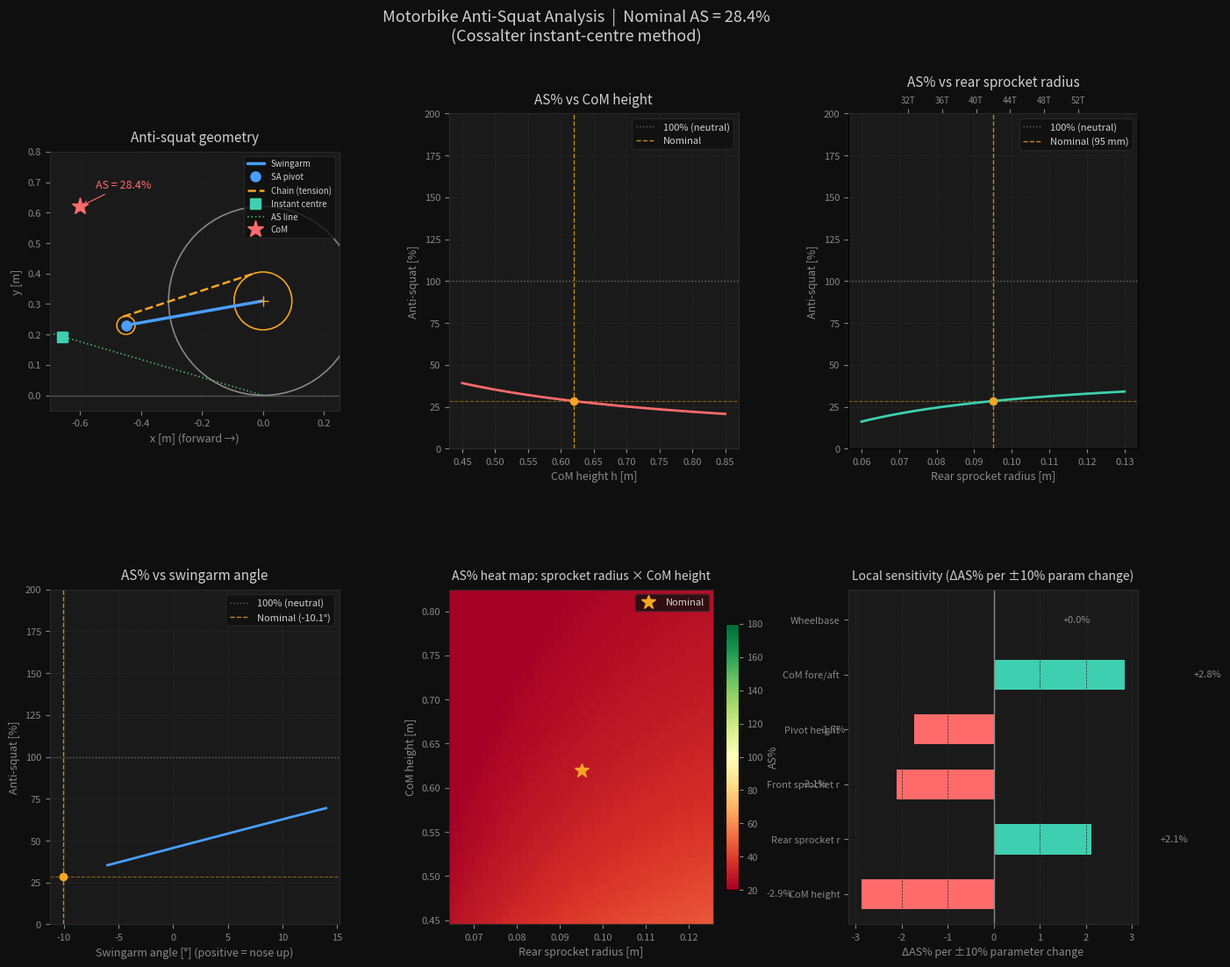

The script that saved this image: (Note: this script raises an exception after producing the figure.)
"""
Anti-squat simulation for a motorbike chain drive
Based on: Cossalter, "Motorcycle Dynamics", 2nd ed.

Anti-squat (AS%) is the ratio of the chain-induced anti-squat force
to the inertial load transfer under acceleration.

Coordinate system: x = forward (positive), y = upward (positive)
Origin at rear contact patch.
"""

import numpy as np
import matplotlib.pyplot as plt
import matplotlib.patches as mpatches
from matplotlib.gridspec import GridSpec

# ── Bike parameters (typical sportbike, SI units) ────────────────────────────

params = dict(
    wheelbase       = 1.410,   # L  [m]
    CoM_height      = 0.620,   # h  [m]  centre of mass height
    CoM_x           = 0.600,   # x_G [m]  CoM longitudinal position from rear axle
    rear_axle_height= 0.310,   # r_r [m]  rear wheel radius
    front_axle_height=0.310,   # r_f [m]  front wheel radius

    # Sprocket radii
    r_rear_sprocket = 0.095,   # [m]  rear (wheel) sprocket
    r_front_sprocket= 0.030,   # [m]  front (countershaft) sprocket

    # Swingarm pivot position (from rear axle, in bike frame)
    swingarm_pivot_x= -0.450,  # negative = forward from rear axle
    swingarm_pivot_y=  0.080,  # above rear axle centre

    # Front sprocket position (from swingarm pivot)
    front_sprocket_dx= 0.000,  # nearly on the pivot axis (simplification)
    front_sprocket_dy= 0.000,  # can offset to model real geometry

    mass            = 200.0,   # m  [kg]  total (rider + bike)
    g               = 9.81,    # [m/s²]
)

# ── Core geometry functions ───────────────────────────────────────────────────

def swingarm_length(p):
    """Distance from swingarm pivot to rear axle."""
    px, py = p['swingarm_pivot_x'], p['swingarm_pivot_y']
    return np.sqrt(px**2 + py**2)

def swingarm_angle(p):
    """Static swingarm angle (rad), measured from horizontal."""
    px, py = p['swingarm_pivot_x'], p['swingarm_pivot_y']
    return np.arctan2(-py, -px)   # pivot is forward+above rear axle

def front_sprocket_pos(p):
    """
    Front (countershaft) sprocket centre in bike frame,
    relative to rear contact patch.
    """
    SA_len = swingarm_length(p)
    SA_ang = swingarm_angle(p)

    # Swingarm pivot in rear-axle frame
    piv_x = -SA_len * np.cos(SA_ang)
    piv_y = p['rear_axle_height'] + SA_len * np.sin(SA_ang)

    # Front sprocket offset from pivot (engine layout)
    fs_x = piv_x + p['front_sprocket_dx']
    fs_y = piv_y + p['front_sprocket_dy']
    return fs_x, fs_y

def compute_anti_squat(p):
    """
    Compute anti-squat percentage using the instant-centre method.

    The instant centre (IC) is the intersection of:
      1. The swingarm line (extended)
      2. The upper chain run line (extended)

    Anti-squat% is derived from the height of the intersection of the
    IC–rear-contact-patch line at the CoM x-position, compared to the
    CoM height.

    Returns AS% (scalar).
    """
    # Rear axle position (origin of our world frame = rear contact patch)
    rear_axle   = np.array([0.0, p['rear_axle_height']])

    # Swingarm pivot
    SA_len = swingarm_length(p)
    SA_ang = swingarm_angle(p)
    pivot = rear_axle + np.array([-SA_len * np.cos(SA_ang),
                                   SA_len * np.sin(SA_ang)])

    # Front (countershaft) sprocket centre
    fs_x, fs_y = front_sprocket_pos(p)
    front_spr = np.array([fs_x, fs_y])

    # Rear sprocket centre
    rear_spr = rear_axle  # sprocket concentric with axle (simplification)

    # ── Chain line (upper run) ──────────────────────────────────────────────
    # Tangent line between the two sprocket circles.
    # For the upper run (tension side), we need the external tangent.
    # Direction vector of centre-to-centre:
    d = rear_spr - front_spr
    dist = np.linalg.norm(d)
    d_hat = d / dist

    # For external tangent the angle offset due to different radii:
    r1, r2 = p['r_front_sprocket'], p['r_rear_sprocket']
    sin_phi = (r2 - r1) / dist
    cos_phi = np.sqrt(max(0.0, 1 - sin_phi**2))

    # Normal to the chain direction (perpendicular, upper side)
    # Rotate d_hat by angle phi around z:
    chain_dir = np.array([ d_hat[0]*cos_phi - d_hat[1]*sin_phi,
                            d_hat[0]*sin_phi + d_hat[1]*cos_phi])

    # Chain line passes through front sprocket top tangent point
    perp = np.array([-chain_dir[1], chain_dir[0]])
    chain_point = front_spr + r1 * perp

    # ── Swingarm line ───────────────────────────────────────────────────────
    sa_dir = rear_axle - pivot

    # ── Instant centre = intersection of the two lines ──────────────────────
    # Line 1: pivot + t * sa_dir
    # Line 2: chain_point + s * chain_dir
    # Solve: pivot + t*sa_dir = chain_point + s*chain_dir
    A = np.array([[sa_dir[0], -chain_dir[0]],
                  [sa_dir[1], -chain_dir[1]]])
    b = chain_point - pivot
    det = A[0,0]*A[1,1] - A[0,1]*A[1,0]

    if abs(det) < 1e-12:
        return np.nan   # parallel lines → no finite IC

    t = (b[0]*A[1,1] - b[1]*A[0,1]) / det
    IC = pivot + t * sa_dir

    # ── Anti-squat line: from rear contact patch through IC ─────────────────
    # y at CoM x-position
    cp = np.array([0.0, 0.0])                          # rear contact patch
    ic_dir = IC - cp
    if abs(ic_dir[0]) < 1e-12:
        return np.nan

    # CoM is at (x_G forward from rear axle, h above ground)
    # In our frame x is negative going forward, so:
    x_G = -p['CoM_x']   # forward is negative x in our frame
    h_G  = p['CoM_height']

    # Height of anti-squat line at CoM x-position
    h_as = cp[1] + ic_dir[1] / ic_dir[0] * (x_G - cp[0])

    AS_pct = (h_as / h_G) * 100.0
    return AS_pct


def compute_geometry_snapshot(p):
    """Return all key positions for plotting."""
    rear_axle   = np.array([0.0, p['rear_axle_height']])
    SA_len = swingarm_length(p)
    SA_ang = swingarm_angle(p)
    pivot = rear_axle + np.array([-SA_len * np.cos(SA_ang),
                                   SA_len * np.sin(SA_ang)])
    fs_x, fs_y = front_sprocket_pos(p)
    front_spr = np.array([fs_x, fs_y])
    rear_spr  = rear_axle

    d = rear_spr - front_spr
    dist = np.linalg.norm(d)
    d_hat = d / dist
    r1, r2 = p['r_front_sprocket'], p['r_rear_sprocket']
    sin_phi = (r2 - r1) / dist
    cos_phi = np.sqrt(max(0.0, 1 - sin_phi**2))
    chain_dir = np.array([ d_hat[0]*cos_phi - d_hat[1]*sin_phi,
                            d_hat[0]*sin_phi + d_hat[1]*cos_phi])
    perp = np.array([-chain_dir[1], chain_dir[0]])
    chain_pt_f = front_spr + r1 * perp
    chain_pt_r = rear_spr  + r2 * perp

    sa_dir = rear_axle - pivot
    A = np.array([[sa_dir[0], -chain_dir[0]],
                  [sa_dir[1], -chain_dir[1]]])
    b_vec = chain_pt_f - pivot
    det = A[0,0]*A[1,1] - A[0,1]*A[1,0]
    if abs(det) > 1e-12:
        t = (b_vec[0]*A[1,1] - b_vec[1]*A[0,1]) / det
        IC = pivot + t * sa_dir
    else:
        IC = None

    CoM = np.array([-p['CoM_x'], p['CoM_height']])

    return dict(
        rear_axle=rear_axle, pivot=pivot,
        front_spr=front_spr, rear_spr=rear_spr,
        chain_pt_f=chain_pt_f, chain_pt_r=chain_pt_r,
        chain_dir=chain_dir, IC=IC, CoM=CoM,
        r1=r1, r2=r2
    )


# ── Parametric sweeps ─────────────────────────────────────────────────────────

def sweep_CoM_height(p, h_range=(0.45, 0.85), n=80):
    heights = np.linspace(*h_range, n)
    AS = []
    for h in heights:
        pp = {**p, 'CoM_height': h}
        AS.append(compute_anti_squat(pp))
    return heights, np.array(AS)

def sweep_rear_sprocket(p, r_range=(0.060, 0.130), n=80):
    radii = np.linspace(*r_range, n)
    AS = []
    for r in radii:
        pp = {**p, 'r_rear_sprocket': r}
        AS.append(compute_anti_squat(pp))
    return radii, np.array(AS)

def sweep_pivot_height(p, dy_range=(-0.05, 0.12), n=80):
    offsets = np.linspace(*dy_range, n)
    AS = []
    for dy in offsets:
        pp = {**p, 'swingarm_pivot_y': dy}
        AS.append(compute_anti_squat(pp))
    return offsets, np.array(AS)

def sweep_swingarm_angle_via_length(p, angle_range=(-6, 14), n=80):
    """Vary swingarm angle by changing pivot y while keeping pivot x fixed."""
    angles_deg = np.linspace(*angle_range, n)
    AS = []
    pivot_x = p['swingarm_pivot_x']
    sa_len = swingarm_length(p)
    for ang in angles_deg:
        ang_r = np.radians(ang)
        new_py = -sa_len * np.sin(ang_r)
        pp = {**p, 'swingarm_pivot_y': new_py}
        AS.append(compute_anti_squat(pp))
    return angles_deg, np.array(AS)


# ── Plotting ──────────────────────────────────────────────────────────────────

def plot_all():
    fig = plt.figure(figsize=(16, 12))
    fig.patch.set_facecolor('#0f0f0f')
    gs = GridSpec(2, 3, figure=fig, hspace=0.42, wspace=0.38)

    C_BLUE   = '#4a9eff'
    C_AMBER  = '#f5a623'
    C_TEAL   = '#3ecfb0'
    C_CORAL  = '#ff6b6b'
    C_GRAY   = '#888888'
    C_GREEN  = '#5ecf6e'
    C_BG     = '#0f0f0f'
    C_PANEL  = '#1a1a1a'
    C_GRID   = '#2a2a2a'
    C_TEXT   = '#d0d0d0'
    C_TEXT2  = '#888888'

    AS_nominal = compute_anti_squat(params)

    def style_ax(ax, title, xlabel, ylabel):
        ax.set_facecolor(C_PANEL)
        ax.set_title(title, color=C_TEXT, fontsize=11, pad=8)
        ax.set_xlabel(xlabel, color=C_TEXT2, fontsize=9)
        ax.set_ylabel(ylabel, color=C_TEXT2, fontsize=9)
        ax.tick_params(colors=C_TEXT2, labelsize=8)
        for spine in ax.spines.values():
            spine.set_edgecolor(C_GRID)
        ax.grid(color=C_GRID, linewidth=0.5, linestyle='--')
        ax.axhline(100, color=C_GRAY, lw=1.0, linestyle=':', alpha=0.7,
                   label='100% (neutral)')
        ax.axhline(AS_nominal, color=C_AMBER, lw=0.8, linestyle='--', alpha=0.5)

    # ── Panel 1: Geometry diagram ─────────────────────────────────────────────
    ax0 = fig.add_subplot(gs[0, 0])
    ax0.set_facecolor(C_PANEL)
    ax0.set_title('Anti-squat geometry', color=C_TEXT, fontsize=11, pad=8)
    ax0.set_aspect('equal')
    ax0.tick_params(colors=C_TEXT2, labelsize=8)
    for sp in ax0.spines.values(): sp.set_edgecolor(C_GRID)
    ax0.grid(color=C_GRID, linewidth=0.4, linestyle='--', alpha=0.5)
    ax0.set_xlabel('x [m] (forward →)', color=C_TEXT2, fontsize=9)
    ax0.set_ylabel('y [m]', color=C_TEXT2, fontsize=9)

    geo = compute_geometry_snapshot(params)
    ra  = geo['rear_axle']
    piv = geo['pivot']
    fs  = geo['front_spr']
    rs  = geo['rear_spr']
    IC  = geo['IC']
    CoM = geo['CoM']

    # Ground
    ax0.axhline(0, color=C_GRAY, lw=1.0, alpha=0.5)

    # Rear wheel
    rear_wh = plt.Circle((ra[0], ra[1]), params['rear_axle_height'],
                          fill=False, color=C_GRAY, lw=1.2)
    ax0.add_patch(rear_wh)

    # Swingarm
    ax0.plot([ra[0], piv[0]], [ra[1], piv[1]],
             color=C_BLUE, lw=2.5, solid_capstyle='round', label='Swingarm')
    ax0.plot(*piv, 'o', color=C_BLUE, ms=8, zorder=5, label='SA pivot')

    # Sprockets
    for centre, r, col, lbl in [
        (fs, params['r_front_sprocket'], C_AMBER, 'Front sprocket'),
        (rs, params['r_rear_sprocket'],  C_AMBER, 'Rear sprocket'),
    ]:
        circ = plt.Circle(centre, r, fill=False, color=col, lw=1.2)
        ax0.add_patch(circ)
        ax0.plot(*centre, '+', color=col, ms=8)

    # Chain upper run
    ax0.plot([geo['chain_pt_f'][0], geo['chain_pt_r'][0]],
             [geo['chain_pt_f'][1], geo['chain_pt_r'][1]],
             color=C_AMBER, lw=1.8, linestyle='--', label='Chain (tension)')

    # IC
    if IC is not None:
        ax0.plot(*IC, 's', color=C_TEAL, ms=8, zorder=6, label='Instant centre')
        # Anti-squat line: contact patch → IC → CoM
        cp = np.array([0.0, 0.0])
        xs = [cp[0], IC[0], CoM[0]-0.1]
        ys = [cp[1], IC[1],
              cp[1] + (IC[1]-cp[1])/(IC[0]-cp[0]) * (CoM[0]-0.1 - cp[0])]
        ax0.plot(xs, ys, color=C_GREEN, lw=1.2, linestyle=':', alpha=0.8,
                 label='AS line')

    # CoM
    ax0.plot(*CoM, '*', color=C_CORAL, ms=14, zorder=7, label='CoM')
    ax0.annotate(f'AS = {AS_nominal:.1f}%', xy=CoM,
                 xytext=(CoM[0]+0.05, CoM[1]+0.06),
                 color=C_CORAL, fontsize=9,
                 arrowprops=dict(arrowstyle='->', color=C_CORAL, lw=0.8))

    ax0.set_xlim(-0.70, 0.25)
    ax0.set_ylim(-0.05, 0.80)
    ax0.legend(fontsize=7, loc='upper right',
               facecolor=C_BG, edgecolor=C_GRID, labelcolor=C_TEXT)

    # ── Panel 2: AS% vs CoM height ────────────────────────────────────────────
    ax1 = fig.add_subplot(gs[0, 1])
    style_ax(ax1, 'AS% vs CoM height', 'CoM height h [m]', 'Anti-squat [%]')
    h_vals, AS_h = sweep_CoM_height(params)
    ax1.plot(h_vals, AS_h, color=C_CORAL, lw=2)
    ax1.axvline(params['CoM_height'], color=C_AMBER, lw=1, linestyle='--',
                alpha=0.8, label='Nominal')
    ax1.plot(params['CoM_height'], AS_nominal, 'o', color=C_AMBER, ms=6, zorder=5)
    ax1.legend(fontsize=8, facecolor=C_BG, edgecolor=C_GRID, labelcolor=C_TEXT)
    ax1.set_ylim(0, 200)

    # ── Panel 3: AS% vs rear sprocket radius ─────────────────────────────────
    ax2 = fig.add_subplot(gs[0, 2])
    style_ax(ax2, 'AS% vs rear sprocket radius',
             'Rear sprocket radius [m]', 'Anti-squat [%]')
    r_vals, AS_r = sweep_rear_sprocket(params)
    teeth_approx = r_vals / params['r_rear_sprocket'] * 42  # ~42T nominal
    ax2.plot(r_vals, AS_r, color=C_TEAL, lw=2)
    ax2.axvline(params['r_rear_sprocket'], color=C_AMBER, lw=1, linestyle='--',
                alpha=0.8, label=f"Nominal ({params['r_rear_sprocket']*1000:.0f} mm)")
    ax2.plot(params['r_rear_sprocket'], AS_nominal, 'o', color=C_AMBER, ms=6, zorder=5)
    ax2.legend(fontsize=8, facecolor=C_BG, edgecolor=C_GRID, labelcolor=C_TEXT)
    ax2.set_ylim(0, 200)

    # Secondary x axis: approximate tooth count
    ax2b = ax2.twiny()
    ax2b.set_xlim(ax2.get_xlim())
    t_ticks = np.array([32, 36, 40, 44, 48, 52])
    r_ticks  = t_ticks / 42 * params['r_rear_sprocket']
    ax2b.set_xticks(r_ticks)
    ax2b.set_xticklabels([f'{t}T' for t in t_ticks], fontsize=7, color=C_TEXT2)
    ax2b.tick_params(colors=C_TEXT2)
    ax2b.spines['top'].set_edgecolor(C_GRID)

    # ── Panel 4: AS% vs swingarm angle ───────────────────────────────────────
    ax3 = fig.add_subplot(gs[1, 0])
    style_ax(ax3, 'AS% vs swingarm angle',
             'Swingarm angle [°] (positive = nose up)', 'Anti-squat [%]')
    ang_vals, AS_ang = sweep_swingarm_angle_via_length(params)
    nom_ang = np.degrees(swingarm_angle(params))
    ax3.plot(ang_vals, AS_ang, color=C_BLUE, lw=2)
    ax3.axvline(nom_ang, color=C_AMBER, lw=1, linestyle='--', alpha=0.8,
                label=f'Nominal ({nom_ang:.1f}°)')
    ax3.plot(nom_ang, AS_nominal, 'o', color=C_AMBER, ms=6, zorder=5)
    ax3.legend(fontsize=8, facecolor=C_BG, edgecolor=C_GRID, labelcolor=C_TEXT)
    ax3.set_ylim(0, 200)

    # ── Panel 5: 2D heat-map — sprocket radius × CoM height ──────────────────
    ax4 = fig.add_subplot(gs[1, 1])
    ax4.set_facecolor(C_PANEL)
    ax4.set_title('AS% heat map: sprocket radius × CoM height',
                  color=C_TEXT, fontsize=10, pad=8)
    ax4.set_xlabel('Rear sprocket radius [m]', color=C_TEXT2, fontsize=9)
    ax4.set_ylabel('CoM height [m]', color=C_TEXT2, fontsize=9)
    ax4.tick_params(colors=C_TEXT2, labelsize=8)
    for sp in ax4.spines.values(): sp.set_edgecolor(C_GRID)

    r_grid  = np.linspace(0.065, 0.125, 40)
    h_grid  = np.linspace(0.45,  0.82,  40)
    AS_map  = np.zeros((len(h_grid), len(r_grid)))
    for i, h in enumerate(h_grid):
        for j, r in enumerate(r_grid):
            pp = {**params, 'CoM_height': h, 'r_rear_sprocket': r}
            AS_map[i, j] = compute_anti_squat(pp)

    im = ax4.pcolormesh(r_grid, h_grid, AS_map,
                        cmap='RdYlGn', vmin=20, vmax=180, shading='auto')
    cb = fig.colorbar(im, ax=ax4, fraction=0.046, pad=0.04)
    cb.set_label('AS%', color=C_TEXT2, fontsize=9)
    cb.ax.tick_params(colors=C_TEXT2, labelsize=8)
    cb.ax.yaxis.set_tick_params(color=C_TEXT2)
    plt.setp(plt.getp(cb.ax.axes, 'yticklabels'), color=C_TEXT2)

    # 100% contour
    cs = ax4.contour(r_grid, h_grid, AS_map, levels=[100],
                     colors=['white'], linewidths=1.5, linestyles='--')
    ax4.clabel(cs, fmt='100%%', colors='white', fontsize=8)

    ax4.plot(params['r_rear_sprocket'], params['CoM_height'],
             '*', color=C_AMBER, ms=12, zorder=5, label='Nominal')
    ax4.legend(fontsize=8, facecolor=C_BG, edgecolor=C_GRID, labelcolor=C_TEXT)

    # ── Panel 6: Sensitivity bar chart ───────────────────────────────────────
    ax5 = fig.add_subplot(gs[1, 2])
    ax5.set_facecolor(C_PANEL)
    ax5.set_title('Local sensitivity (ΔAS% per ±10% param change)',
                  color=C_TEXT, fontsize=10, pad=8)
    ax5.tick_params(colors=C_TEXT2, labelsize=8)
    for sp in ax5.spines.values(): sp.set_edgecolor(C_GRID)
    ax5.grid(color=C_GRID, linewidth=0.5, linestyle='--', axis='x')

    sens_params = {
        'CoM height':         ('CoM_height',         0.10),
        'Rear sprocket r':    ('r_rear_sprocket',     0.10),
        'Front sprocket r':   ('r_front_sprocket',    0.10),
        'Pivot height':       ('swingarm_pivot_y',    0.10),
        'CoM fore/aft':       ('CoM_x',               0.10),
        'Wheelbase':          ('wheelbase',            0.10),
    }
    names = []
    deltas = []
    for label, (key, frac) in sens_params.items():
        nominal_val = params[key]
        dp = compute_anti_squat({**params, key: nominal_val*(1+frac)})
        dm = compute_anti_squat({**params, key: nominal_val*(1-frac)})
        delta = (dp - dm) / 2
        names.append(label)
        deltas.append(delta)

    colors_bar = [C_CORAL if d < 0 else C_TEAL for d in deltas]
    bars = ax5.barh(names, deltas, color=colors_bar, edgecolor='none', height=0.55)
    ax5.axvline(0, color=C_GRAY, lw=1.0)
    ax5.set_xlabel('ΔAS% per ±10% parameter change', color=C_TEXT2, fontsize=9)
    for bar, val in zip(bars, deltas):
        x = val + (1.5 if val >= 0 else -1.5)
        ax5.text(x, bar.get_y() + bar.get_height()/2,
                 f'{val:+.1f}%', va='center', ha='left' if val >= 0 else 'right',
                 color=C_TEXT2, fontsize=8)

    # ── Title & annotation ────────────────────────────────────────────────────
    fig.suptitle(
        f'Motorbike Anti-Squat Analysis  |  Nominal AS = {AS_nominal:.1f}%\n'
        f'(Cossalter instant-centre method)',
        color=C_TEXT, fontsize=13, y=0.98
    )

    plt.savefig('/mnt/user-data/outputs/anti_squat_simulation.png',
                dpi=160, bbox_inches='tight', facecolor=C_BG)
    print(f"Nominal anti-squat: {AS_nominal:.2f}%")
    print("Saved: anti_squat_simulation.png")
    plt.show()


if __name__ == '__main__':
    # Quick console report
    print("=" * 55)
    print("  ANTI-SQUAT ANALYSIS  (Cossalter instant-centre)")
    print("=" * 55)
    AS = compute_anti_squat(params)
    print(f"  Nominal AS%          : {AS:.2f}%")
    print(f"  Swingarm angle       : {np.degrees(swingarm_angle(params)):.2f}°")
    print(f"  Swingarm length      : {swingarm_length(params)*1000:.1f} mm")
    geo = compute_geometry_snapshot(params)
    if geo['IC'] is not None:
        print(f"  Instant centre (x,y) : ({geo['IC'][0]:.3f}, {geo['IC'][1]:.3f}) m")
    print("=" * 55)
    print()

    # What sprocket radius gives 100%?
    from scipy.optimize import brentq
    def residual(r):
        return compute_anti_squat({**params, 'r_rear_sprocket': r}) - 100.0
    try:
        r_100 = brentq(residual, 0.060, 0.140)
        print(f"  Rear sprocket for 100% AS: {r_100*1000:.1f} mm")
    except Exception:
        print("  (100% AS not achievable in the given sprocket range)")
    print()

    plot_all()
